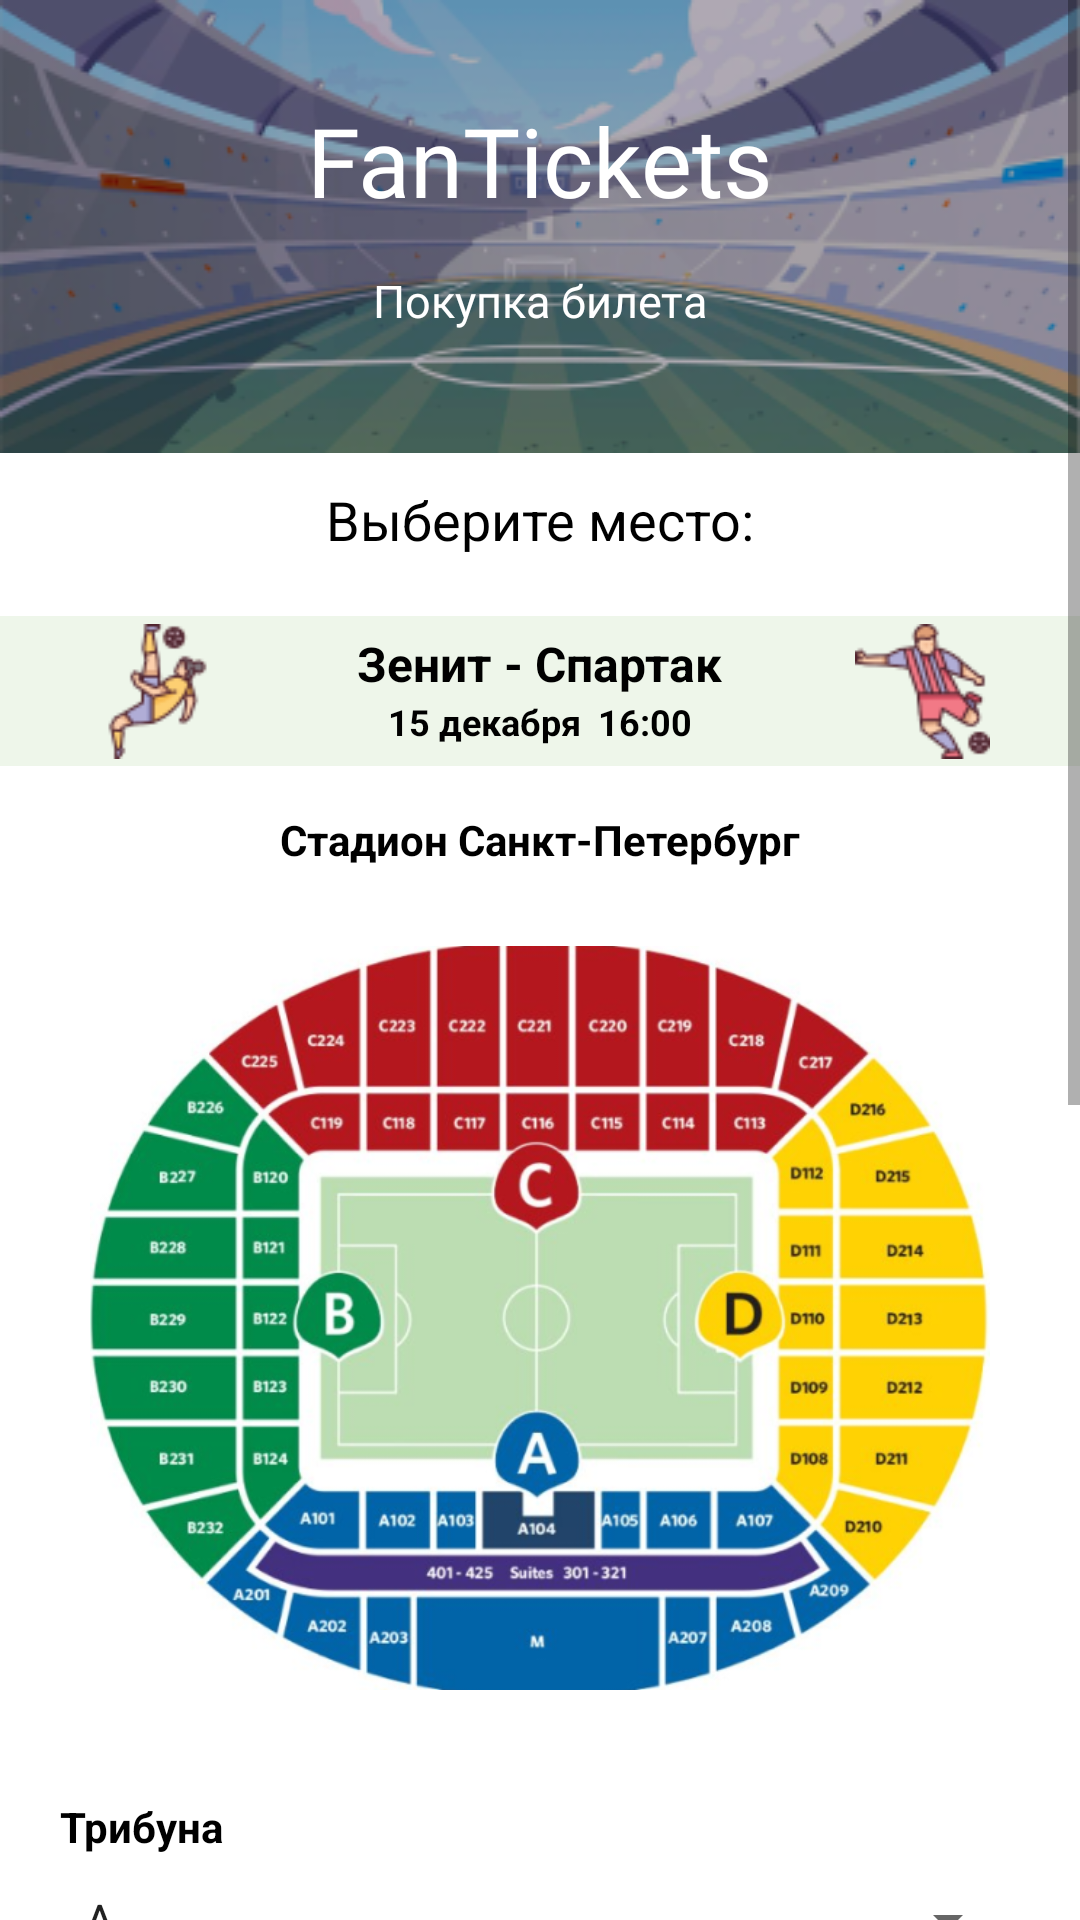

Layout XML and referenced resources for this Android screen:
<!-- AndroidManifest.xml: application theme Theme.FanTickets -->
<!-- res/layout/fragment_match15dec.xml -->
<?xml version="1.0" encoding="utf-8"?>
<FrameLayout xmlns:android="http://schemas.android.com/apk/res/android"
    xmlns:tools="http://schemas.android.com/tools"
    android:layout_width="match_parent"
    android:layout_height="match_parent"
    tools:context=".Match15decFragment"
    xmlns:app="http://schemas.android.com/apk/res-auto">

    <ScrollView
        android:layout_width="match_parent"
        android:layout_height="match_parent">

        <LinearLayout
            android:layout_width="match_parent"
            android:layout_height="wrap_content"
            android:orientation="vertical">

            <FrameLayout
                android:layout_width="match_parent"
                android:layout_height="wrap_content">

                <ImageView
                    android:id="@+id/header"
                    android:layout_width="match_parent"
                    android:layout_height="wrap_content"
                    android:scaleType="fitXY"
                    app:srcCompat="@drawable/header"
                    tools:ignore="ImageContrastCheck" />
                <TextView
                    android:id="@+id/logo"
                    android:layout_width="match_parent"
                    android:layout_height="wrap_content"
                    android:fontFamily="@font/athiti"
                    android:text="@string/app_name"
                    android:layout_marginTop="32sp"
                    android:textAlignment="center"
                    android:textColor="@color/white"
                    android:textSize="32sp" />
                <TextView
                    android:id="@+id/buy_ticket"
                    android:layout_width="match_parent"
                    android:layout_height="wrap_content"
                    android:fontFamily="@font/athiti"
                    android:text="Покупка билета"
                    android:textAlignment="center"
                    android:layout_marginTop="90sp"
                    android:textColor="@color/white"
                    android:textSize="15sp" />

            </FrameLayout>

            <TextView
                android:layout_width="wrap_content"
                android:layout_height="wrap_content"
                android:layout_marginTop="10sp"
                android:text="Выберите место:"
                android:textColor="@color/black"
                android:textSize="18sp"
                android:layout_gravity="center_horizontal"/>

            <FrameLayout
                android:layout_width="match_parent"
                android:layout_height="wrap_content"
                android:layout_marginTop="20sp">

                <TextView
                    android:layout_width="match_parent"
                    android:layout_height="50sp"
                    android:background="@drawable/light_green_rectangle"/>

                <ImageView
                    android:id="@+id/shoot"
                    android:layout_width="45sp"
                    android:layout_height="45sp"
                    android:layout_marginTop="2.5sp"
                    android:layout_gravity="end"
                    android:layout_marginEnd="30sp"
                    app:srcCompat="@drawable/shoot" />

                <TextView
                    android:layout_width="wrap_content"
                    android:layout_height="wrap_content"
                    android:layout_gravity="center_horizontal"
                    android:layout_marginTop="5sp"
                    android:textStyle="bold"
                    android:textColor="@color/black"
                    android:textSize="16sp"
                    android:text="Зенит - Спартак" />

            <FrameLayout
                android:layout_width="wrap_content"
                android:layout_height="wrap_content"
                android:layout_gravity="center_horizontal">

                    <TextView
                        android:layout_width="wrap_content"
                        android:layout_height="wrap_content"
                        android:layout_marginTop="27sp"
                        android:textStyle="bold"
                        android:textColor="@color/black"
                        android:textSize="12sp"
                        android:text="15 декабря" />

                    <TextView
                        android:layout_width="wrap_content"
                        android:layout_height="wrap_content"
                        android:layout_marginTop="27sp"
                        android:layout_marginStart="70sp"
                        android:textStyle="bold"
                        android:textColor="@color/black"
                        android:textSize="12sp"
                        android:text="16:00" />

            </FrameLayout>

                <ImageView
                    android:id="@+id/kick"
                    android:layout_width="45sp"
                    android:layout_height="45sp"
                    android:layout_marginTop="2.5sp"
                    android:layout_gravity="start"
                    android:layout_marginStart="30sp"
                    app:srcCompat="@drawable/kick" />

            </FrameLayout>

            <TextView
                android:layout_width="wrap_content"
                android:layout_height="wrap_content"
                android:layout_marginTop="15sp"
                android:layout_gravity="center_horizontal"
                android:textColor="@color/black"
                android:textStyle="bold"
                android:text="Стадион Санкт-Петербург" />

            <ImageView
                android:layout_width="300sp"
                android:layout_height="300sp"
                android:layout_gravity="center_horizontal"
                app:srcCompat="@drawable/stadium"/>

            <TextView
                android:layout_width="wrap_content"
                android:layout_height="wrap_content"
                android:layout_marginTop="10sp"
                android:layout_marginStart="20sp"
                android:textStyle="bold"
                android:textColor="@color/black"
                android:text="Трибуна" />

            <Spinner
                android:id="@+id/tribune_spinner_15dec"
                android:layout_width="match_parent"
                android:layout_height="wrap_content"
                android:layout_marginTop="10sp"
                android:layout_marginStart="20sp"
                android:layout_marginEnd="20sp"
                android:entries="@array/T_15d"/>


            <TextView
                android:layout_width="wrap_content"
                android:layout_height="wrap_content"
                android:layout_marginStart="20sp"
                android:layout_marginTop="10sp"
                android:textColor="@color/black"
                android:textStyle="bold"
                android:text="Сектор" />

            <Spinner
                android:id="@+id/sector_spinner_15dec"
                android:layout_width="match_parent"
                android:layout_height="wrap_content"
                android:layout_marginTop="10sp"
                android:layout_marginStart="20sp"
                android:layout_marginEnd="20sp"
                android:entries="@array/S_15d"/>

            <TextView
                android:layout_width="wrap_content"
                android:layout_height="wrap_content"
                android:layout_marginStart="20sp"
                android:layout_marginTop="10sp"
                android:textColor="@color/black"
                android:textStyle="bold"
                android:text="Ряд" />

            <Spinner
                android:id="@+id/row_spinner_15dec"
                android:layout_width="match_parent"
                android:layout_height="wrap_content"
                android:layout_marginTop="10sp"
                android:layout_marginStart="20sp"
                android:layout_marginEnd="20sp"
                android:entries="@array/Row_15d"/>

            <TextView
                android:layout_width="wrap_content"
                android:layout_height="wrap_content"
                android:layout_marginStart="20sp"
                android:layout_marginTop="10sp"
                android:textColor="@color/black"
                android:textStyle="bold"
                android:text="Место" />

            <Spinner
                android:id="@+id/place_spinner_15dec"
                android:layout_width="match_parent"
                android:layout_height="wrap_content"
                android:layout_marginTop="10sp"
                android:layout_marginStart="20sp"
                android:layout_marginEnd="20sp"
                android:entries="@array/Place_15d"/>

            <TextView
                android:layout_width="wrap_content"
                android:layout_height="wrap_content"
                android:layout_marginStart="20sp"
                android:layout_marginTop="20sp"
                android:textColor="@color/black"
                android:text="Стоимость билета: 3500 р." />

            <FrameLayout
                android:layout_width="wrap_content"
                android:layout_height="wrap_content"
                android:layout_gravity="center_horizontal"
                android:layout_marginTop="30sp">

                <TextView
                    android:layout_width="150sp"
                    android:layout_height="40sp"
                    android:background="@drawable/red_button" />

                <Button
                    android:id="@+id/buy15dec"
                    android:layout_width="150sp"
                    android:layout_height="40sp"
                    android:background="@android:color/transparent"
                    android:fontFamily="@font/athiti_semibold"
                    android:text="Купить билет"
                    android:textSize="10sp"
                    android:textColor="@color/white"/>

            </FrameLayout>

            <TextView
                android:id="@+id/proverka"
                android:layout_width="wrap_content"
                android:layout_height="wrap_content"
                android:text=" "/>

            <include layout="@layout/footer"
                android:layout_width="fill_parent"
                android:layout_height="wrap_content"
                android:layout_marginTop="30sp"
                android:layout_gravity="bottom"/>


        </LinearLayout>
    </ScrollView>

</FrameLayout>
<!-- res/layout/footer.xml (included above) -->
<?xml version="1.0" encoding="utf-8"?>
<LinearLayout xmlns:android="http://schemas.android.com/apk/res/android"
    xmlns:app="http://schemas.android.com/apk/res-auto"
    android:layout_width="match_parent"
    android:layout_height="match_parent"
    android:orientation="vertical" >


    <ImageView
        android:id="@+id/footer"
        android:layout_width="match_parent"
        android:layout_height="wrap_content"
        android:scaleType="fitXY"
        android:layout_gravity="bottom"
        app:srcCompat="@drawable/footer" />
</LinearLayout>
<!-- resources referenced by this layout -->
<resources>
  <string-array name="Place_15d">
          <item>120</item>
          <item>121</item>
          <item>122</item>
          <item>123</item>
          <item>124</item>
          <item>125</item>
          <item>127</item>
          <item>128</item>
          <item>129</item>
      </string-array>
  <string-array name="Row_15d">
          <item>1</item>
          <item>2</item>
          <item>3</item>
          <item>4</item>
          <item>5</item>
          <item>6</item>
          <item>7</item>
          <item>8</item>
          <item>9</item>
          <item>10</item>
      </string-array>
  <string-array name="S_15d">
          <item>1</item>
          <item>2</item>
          <item>3</item>
          <item>4</item>
      </string-array>
  <string-array name="T_15d">
          <item>A</item>
          <item>B</item>
          <item>C</item>
          <item>D</item>
      </string-array>
  <color name="black">#FF000000</color>
  <color name="white">#FFFFFFFF</color>
  <!-- drawable footer: png bitmap (drawable-v24, 53098 bytes) -->
  <!-- drawable header: png bitmap (drawable-v24, 74325 bytes) -->
  <!-- drawable kick: png bitmap (drawable, 2887 bytes) -->
  <!-- drawable light_green_rectangle (drawable) -->
  <?xml version="1.0" encoding="utf-8"?>
  <selector xmlns:android="http://schemas.android.com/apk/res/android">
      <item>
          <shape android:shape="rectangle">
              <solid
                  android:color="@color/light_green" />
          </shape>
      </item>
  </selector>
  <!-- drawable red_button (drawable) -->
  <?xml version="1.0" encoding="utf-8"?>
  <selector xmlns:android="http://schemas.android.com/apk/res/android">
      <item>
          <shape android:shape="rectangle">
              <solid
                  android:color="@color/cool_red" />
              <corners android:radius="12sp"/>
          </shape>
      </item>
  </selector>
  <!-- drawable shoot: png bitmap (drawable, 3736 bytes) -->
  <!-- drawable stadium: png bitmap (drawable, 302108 bytes) -->
  <string name="app_name">FanTickets</string>
  <style name="Theme.FanTickets" parent="Theme.MaterialComponents.Light.NoActionBar">
          
          <item name="colorPrimary">@color/purple_500</item>
          <item name="colorPrimaryVariant">@color/colorPrimaryDark</item>
          <item name="colorOnPrimary">@color/white</item>
          
          <item name="colorSecondary">@color/teal_200</item>
          <item name="colorSecondaryVariant">@color/teal_700</item>
          <item name="colorOnSecondary">@color/black</item>
          
          <item name="android:statusBarColor" tools:targetApi="l">?attr/colorPrimaryVariant</item>
          
      </style>
  <color name="light_green">#EEF6EA</color>
  <color name="cool_red">#CE272F</color>
  <color name="purple_500">#5E92B3</color>
  <color name="colorPrimaryDark">#5E92B3</color>
  <color name="teal_200">#5E92B3</color>
  <color name="teal_700">#FF018786</color>
</resources>
